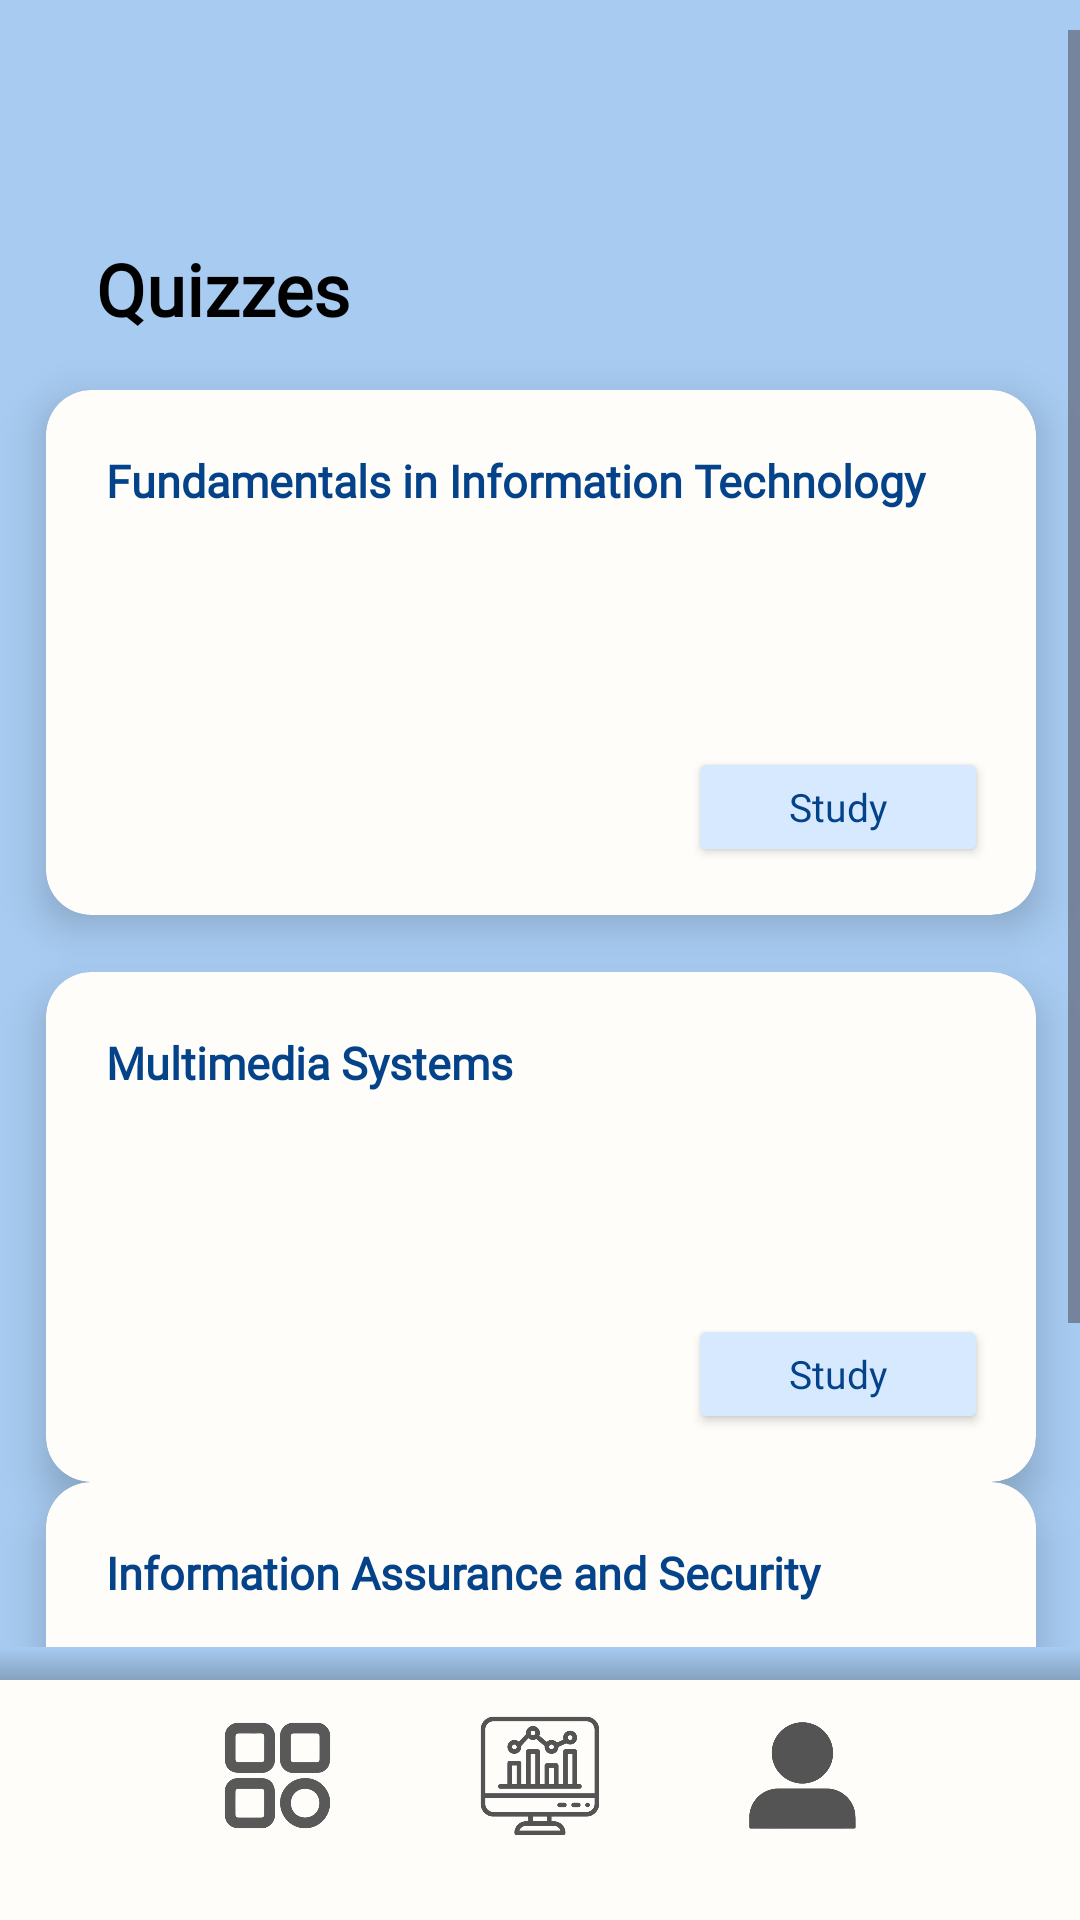

Write the Android layout XML for this screen, with the resource values it uses.
<!-- AndroidManifest.xml: application theme Theme.CramMode -->
<!-- res/layout/activity_quizzes.xml -->
<?xml version="1.0" encoding="utf-8"?>
<androidx.constraintlayout.widget.ConstraintLayout xmlns:android="http://schemas.android.com/apk/res/android"
    xmlns:app="http://schemas.android.com/apk/res-auto"
    xmlns:tools="http://schemas.android.com/tools"
    android:id="@+id/dashboardLayout"
    android:layout_width="match_parent"
    android:layout_height="match_parent"
    android:background="#A7CBF1"
    android:paddingTop="10sp"
    tools:context=".DashboardActivity">

    
    <ScrollView
        android:id="@+id/scrollViewContent"
        android:layout_width="0dp"
        android:layout_height="0dp"
        android:fillViewport="true"
        app:layout_constraintBottom_toTopOf="@+id/topShadow"
        app:layout_constraintEnd_toEndOf="parent"
        app:layout_constraintStart_toStartOf="parent"
        app:layout_constraintTop_toTopOf="parent">

        <androidx.constraintlayout.widget.ConstraintLayout
            android:layout_width="match_parent"
            android:layout_height="wrap_content"
            android:paddingTop="10dp"
            android:paddingBottom="20dp">

            <TextView
                android:id="@+id/quizTitle"
                android:layout_width="wrap_content"
                android:layout_height="wrap_content"
                android:layout_marginStart="32dp"
                android:layout_marginTop="60dp"
                android:fontFamily="@font/poppins_bold"
                android:text="Quizzes"
                android:textColor="@color/black"
                android:textSize="24sp"
                android:textStyle="bold"
                app:layout_constraintEnd_toEndOf="parent"
                app:layout_constraintHorizontal_bias="0.0"
                app:layout_constraintStart_toStartOf="parent"
                app:layout_constraintTop_toTopOf="parent" />

            <androidx.cardview.widget.CardView
                android:id="@+id/cardQuiz1"
                android:layout_width="330dp"
                android:layout_height="175dp"
                android:layout_marginTop="110dp"
                app:cardBackgroundColor="#FFFDF9"
                app:cardCornerRadius="15dp"
                app:cardElevation="8dp"
                app:layout_constraintBottom_toBottomOf="parent"
                app:layout_constraintEnd_toEndOf="parent"
                app:layout_constraintHorizontal_bias="0.506"
                app:layout_constraintStart_toStartOf="parent"
                app:layout_constraintTop_toTopOf="parent"
                app:layout_constraintVertical_bias="0.0">

                <FrameLayout
                    android:layout_width="match_parent"
                    android:layout_height="match_parent">

                    <TextView
                        android:id="@+id/quiz1"
                        android:layout_width="wrap_content"
                        android:layout_height="wrap_content"
                        android:layout_marginStart="20dp"
                        android:layout_marginTop="20dp"
                        android:layout_marginEnd="20dp"
                        android:fontFamily="@font/poppins_bold"
                        android:text="Fundamentals in Information Technology"
                        android:textColor="#044389"
                        android:textSize="15sp"
                        android:textStyle="bold"
                        app:layout_constraintEnd_toEndOf="parent"
                        app:layout_constraintHorizontal_bias="0.0"
                        app:layout_constraintStart_toStartOf="parent"
                        app:layout_constraintTop_toTopOf="parent" />

                    <Button
                        android:id="@+id/flashcardButton1"
                        android:layout_width="100dp"
                        android:layout_height="40dp"
                        android:layout_gravity="bottom|end"
                        android:layout_marginEnd="16dp"
                        android:layout_marginBottom="16dp"
                        android:backgroundTint="#D7E9FE"
                        android:fontFamily="@font/poppins_bold"
                        android:text="Study"
                        android:textAllCaps="false"
                        android:textColor="#044389"
                        android:textSize="13sp"
                        app:cornerRadius="10dp" />
                </FrameLayout>
            </androidx.cardview.widget.CardView>

            <androidx.cardview.widget.CardView
                android:id="@+id/cardQuiz2"
                android:layout_width="330dp"
                android:layout_height="170dp"
                app:cardBackgroundColor="#FFFDF9"
                app:cardCornerRadius="15dp"
                app:cardElevation="8dp"
                app:layout_constraintBottom_toBottomOf="parent"
                app:layout_constraintEnd_toEndOf="parent"
                app:layout_constraintHorizontal_bias="0.506"
                app:layout_constraintStart_toStartOf="parent"
                app:layout_constraintTop_toBottomOf="@+id/cardQuiz1"
                app:layout_constraintVertical_bias="0.100000014">

                <FrameLayout
                    android:layout_width="match_parent"
                    android:layout_height="match_parent">

                    <TextView
                        android:id="@+id/quiz2"
                        android:layout_width="wrap_content"
                        android:layout_height="wrap_content"
                        android:layout_marginStart="20dp"
                        android:layout_marginTop="20dp"
                        android:layout_marginEnd="20dp"
                        android:fontFamily="@font/poppins_bold"
                        android:text="Multimedia Systems"
                        android:textColor="#044389"
                        android:textSize="15sp"
                        android:textStyle="bold"
                        app:layout_constraintEnd_toEndOf="parent"
                        app:layout_constraintHorizontal_bias="0.0"
                        app:layout_constraintStart_toStartOf="parent"
                        app:layout_constraintTop_toTopOf="parent" />

                    <Button
                        android:id="@+id/flashcardButton2"
                        android:layout_width="100dp"
                        android:layout_height="40dp"
                        android:layout_gravity="bottom|end"
                        android:layout_marginEnd="16dp"
                        android:layout_marginBottom="16dp"
                        android:backgroundTint="#D7E9FE"
                        android:fontFamily="@font/poppins_bold"
                        android:text="Study"
                        android:textAllCaps="false"
                        android:textColor="#044389"
                        android:textSize="13sp"
                        app:cornerRadius="10dp" />
                </FrameLayout>
            </androidx.cardview.widget.CardView>

            <androidx.cardview.widget.CardView
                android:id="@+id/cardQuiz3"
                android:layout_width="330dp"
                android:layout_height="170dp"
                app:cardBackgroundColor="#FFFDF9"
                app:cardCornerRadius="15dp"
                app:cardElevation="8dp"
                app:layout_constraintBottom_toBottomOf="parent"
                app:layout_constraintEnd_toEndOf="parent"
                app:layout_constraintHorizontal_bias="0.506"
                app:layout_constraintStart_toStartOf="parent"
                app:layout_constraintTop_toBottomOf="@+id/cardQuiz2"
                app:layout_constraintVertical_bias="0.7">

                <FrameLayout
                    android:layout_width="match_parent"
                    android:layout_height="match_parent">

                    <TextView
                        android:id="@+id/quiz3"
                        android:layout_width="wrap_content"
                        android:layout_height="wrap_content"
                        android:layout_marginStart="20dp"
                        android:layout_marginTop="20dp"
                        android:layout_marginEnd="20dp"
                        android:fontFamily="@font/poppins_bold"
                        android:text="Information Assurance and Security"
                        android:textColor="#044389"
                        android:textSize="15sp"
                        android:textStyle="bold"
                        app:layout_constraintEnd_toEndOf="parent"
                        app:layout_constraintHorizontal_bias="0.0"
                        app:layout_constraintStart_toStartOf="parent"
                        app:layout_constraintTop_toTopOf="parent" />

                    <Button
                        android:id="@+id/flashcardButton3"
                        android:layout_width="100dp"
                        android:layout_height="40dp"
                        android:layout_gravity="bottom|end"
                        android:layout_marginEnd="16dp"
                        android:layout_marginBottom="16dp"
                        android:backgroundTint="#D7E9FE"
                        android:fontFamily="@font/poppins_bold"
                        android:text="Study"
                        android:textAllCaps="false"
                        android:textColor="#044389"
                        android:textSize="13sp"
                        app:cornerRadius="10dp" />
                </FrameLayout>
            </androidx.cardview.widget.CardView>
        </androidx.constraintlayout.widget.ConstraintLayout>
    </ScrollView>

    
    <View
        android:id="@+id/topShadow"
        android:layout_width="0dp"
        android:layout_height="11dp"
        android:background="@drawable/top_shadow"
        app:layout_constraintBottom_toTopOf="@id/bottomNav"
        app:layout_constraintEnd_toEndOf="parent"
        app:layout_constraintStart_toStartOf="parent" />

    
    <LinearLayout
        android:id="@+id/bottomNav"
        android:layout_width="0dp"
        android:layout_height="80dp"
        android:background="#FFFDF9"
        android:gravity="center"
        android:orientation="horizontal"
        android:paddingStart="0dp"
        android:paddingEnd="0dp"
        android:paddingBottom="16dp"
        app:layout_constraintBottom_toBottomOf="parent"
        app:layout_constraintEnd_toEndOf="parent"
        app:layout_constraintStart_toStartOf="parent">

        <ImageView
            android:id="@+id/imageDash9"
            android:layout_width="45dp"
            android:layout_height="45dp"
            android:layout_marginEnd="40dp"
            android:src="@drawable/dashboard_icon" />

        <ImageView
            android:id="@+id/imageProg9"
            android:layout_width="50dp"
            android:layout_height="50dp"
            android:layout_marginEnd="40dp"
            android:src="@drawable/progress_icon" />

        <ImageView
            android:id="@+id/imageUser9"
            android:layout_width="45dp"
            android:layout_height="45dp"
            android:src="@drawable/user_icon" />
    </LinearLayout>
</androidx.constraintlayout.widget.ConstraintLayout>
<!-- resources referenced by this layout -->
<resources>
  <color name="black">#FF000000</color>
  <!-- drawable dashboard_icon: png bitmap (drawable, 61915 bytes) -->
  <!-- drawable progress_icon: png bitmap (drawable, 50380 bytes) -->
  <!-- drawable top_shadow (drawable) -->
  <?xml version="1.0" encoding="utf-8"?>
  <shape xmlns:android="http://schemas.android.com/apk/res/android">
      <gradient
          android:startColor="#33000000"
          android:endColor="@android:color/transparent"
          android:angle="90" />
  </shape>
  <!-- drawable user_icon: png bitmap (drawable, 26969 bytes) -->
  <style name="Theme.CramMode" parent="Base.Theme.CramMode" />
  <style name="Base.Theme.CramMode" parent="Theme.Material3.DayNight.NoActionBar">
          
      </style>
</resources>
